Image classification data set "room_classification" (gesstalt/BRIDGE on GitHub). Class labels (5): bathroom, bedroom, hall, kitchen, living room.

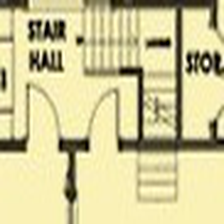
Label: hall

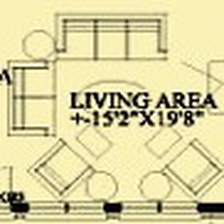
Label: living room

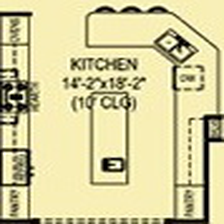
Label: kitchen

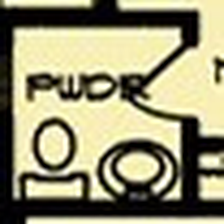
Label: bathroom

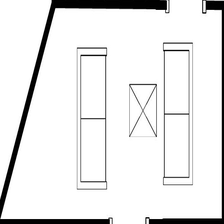
Label: living room

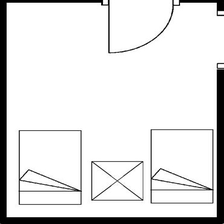
Label: bedroom
